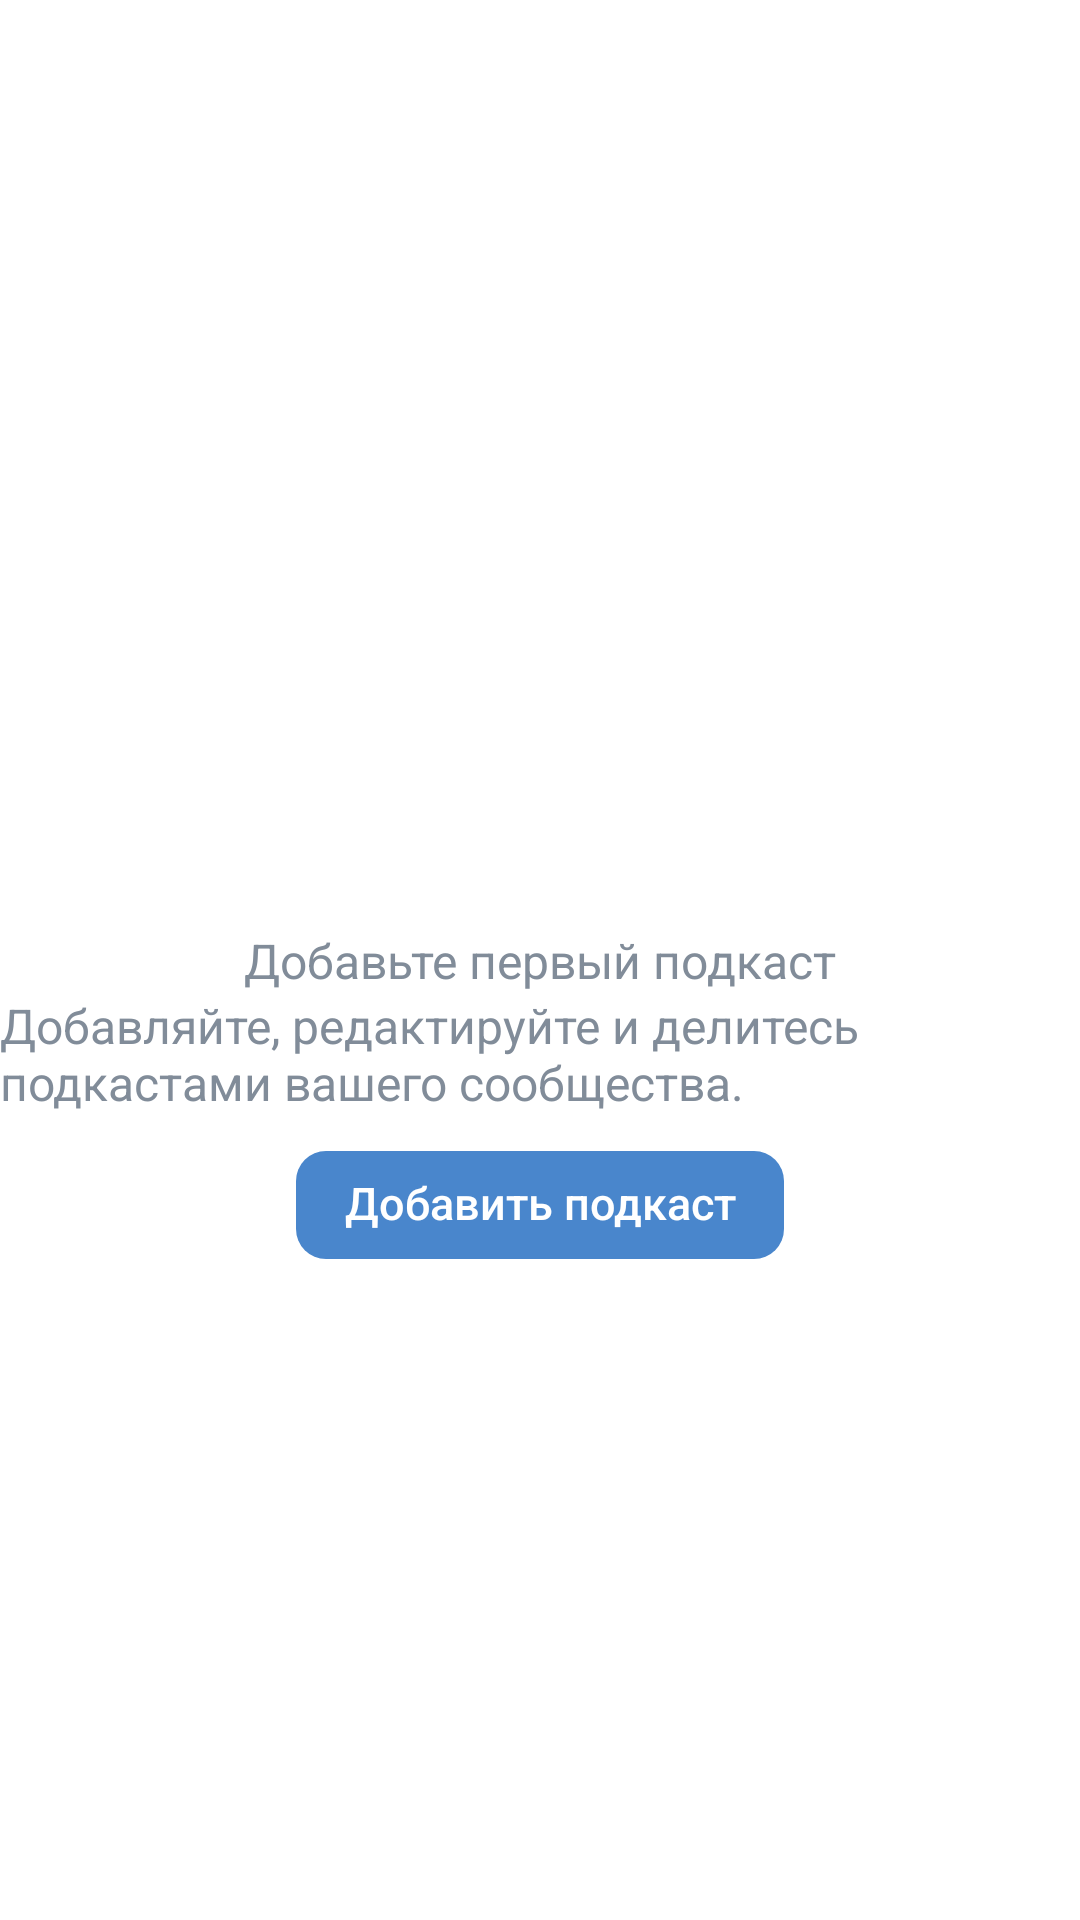

Layout XML and referenced resources for this Android screen:
<!-- AndroidManifest.xml: activity theme AppTheme.NoActionBar -->
<!-- res/layout/activity_podcasts.xml -->
<?xml version="1.0" encoding="utf-8"?>
<androidx.constraintlayout.widget.ConstraintLayout
        xmlns:android="http://schemas.android.com/apk/res/android"
        xmlns:app="http://schemas.android.com/apk/res-auto"
        xmlns:tools="http://schemas.android.com/tools"
        android:layout_width="match_parent"
        android:layout_height="match_parent"
        android:background="@color/white"
        tools:context=".activity.PodcastsActivity">


    <com.google.android.material.appbar.AppBarLayout
            android:layout_width="match_parent"
            android:layout_height="wrap_content"
            app:layout_constraintEnd_toEndOf="parent"
            app:layout_constraintHorizontal_bias="0.5"
            android:elevation="0dp"
            app:elevation="0dp"
            app:layout_constraintStart_toStartOf="parent"
            app:layout_constraintTop_toTopOf="parent"
            android:theme="@style/AppTheme.AppBarOverlay">

        <androidx.appcompat.widget.Toolbar
                android:id="@+id/toolbar"
                android:layout_width="match_parent"
                android:layout_height="?attr/actionBarSize"
                android:background="@color/white"

                android:elevation="0dp"
                android:theme="@style/ToolbarColoredBackArrow"
                app:popupTheme="@style/ThemeOverlay.AppCompat.ActionBar"
        />

    </com.google.android.material.appbar.AppBarLayout>

    <TextView
            android:id="@+id/noPodcastsMainTitleTextView"
            android:layout_width="wrap_content"
            android:layout_height="wrap_content"
            android:text="@string/main_placeholder"
            android:textColor="@color/colorPlaceholder"
            android:textSize="16dp"
            app:layout_constraintBottom_toBottomOf="parent"
            app:layout_constraintEnd_toEndOf="parent"
            app:layout_constraintHorizontal_bias="0.5"
            app:layout_constraintStart_toStartOf="parent"

            app:layout_constraintTop_toTopOf="parent"
            app:lineHeight="20dp"
            tools:layout_editor_absoluteY="286dp" />

    <TextView
            android:id="@+id/noPodcastsMainSubtitleTextView"
            android:layout_width="wrap_content"
            android:layout_height="wrap_content"
            android:text="@string/sub_placeholder"
            android:textColor="@color/colorPlaceholder"
            android:textSize="16dp"

            app:layout_constraintEnd_toEndOf="parent"
            app:layout_constraintHorizontal_bias="0.5"

            app:layout_constraintStart_toStartOf="parent"
            app:layout_constraintTop_toBottomOf="@id/noPodcastsMainTitleTextView"
    />

    <Button
            android:id="@+id/podcastCreateButton"
            style="?android:attr/borderlessButtonStyle"
            android:layout_width="wrap_content"
            android:layout_height="36dp"
            android:layout_marginTop="12dp"
            android:background="@drawable/btn_bg"
            android:elevation="0dp"
            android:includeFontPadding="false"
            android:onClick="onPodcastCreateButtonClicked"
            android:paddingLeft="16dp"
            android:paddingTop="0dp"
            android:paddingRight="16dp"
            android:paddingBottom="0dp"
            android:text="@string/main_btn"
            android:textAllCaps="false"
            android:textColor="@color/colorPrimaryText"
            android:textSize="15sp"

            app:layout_constraintEnd_toEndOf="parent"
            app:layout_constraintHorizontal_bias="0.5"

            app:layout_constraintStart_toStartOf="parent"
            app:layout_constraintTop_toBottomOf="@id/noPodcastsMainSubtitleTextView"
            tools:text="@string/main_btn" />

</androidx.constraintlayout.widget.ConstraintLayout>
<!-- resources referenced by this layout -->
<resources>
  <color name="colorPlaceholder">#818C99</color>
  <color name="colorPrimaryText">#FFFFFF</color>
  <color name="white">#ffffff</color>
  <!-- drawable btn_bg (drawable) -->
  <?xml version="1.0" encoding="utf-8"?>
  <selector xmlns:android="http://schemas.android.com/apk/res/android">
  <item android:state_enabled="true">
      <shape android:shape="rectangle">
  
          <solid android:color="@color/colorPrimary" />
          <corners android:radius="10dp" />
      </shape>
  </item>
  
  <item android:state_enabled="false">
      <shape android:shape="rectangle">
  
          <solid android:color="#644986CC" />
          <corners android:radius="10dp" />
      </shape>
  </item>
  
  </selector>
  <string name="main_btn">Добавить подкаст</string>
  <string name="main_placeholder">Добавьте первый подкаст</string>
  <string name="sub_placeholder">Добавляйте, редактируйте и делитесь подкастами вашего сообщества.</string>
  <style name="AppTheme.AppBarOverlay" parent="ThemeOverlay.AppCompat.Dark.ActionBar" />
  <style name="ToolbarColoredBackArrow" parent="AppTheme">
          <item name="android:textColorSecondary">#3F8AE0</item>
      </style>
  <style name="AppTheme.NoActionBar">
          <item name="windowActionBar">false</item>
          <item name="windowNoTitle">true</item>
      </style>
  <color name="colorPrimary">#4986CC</color>
  <style name="AppTheme" parent="Theme.AppCompat.Light.DarkActionBar">
          
          <item name="colorPrimary">@color/colorPrimary</item>
          <item name="colorPrimaryDark">@color/colorPrimaryDark</item>
          <item name="colorAccent">@color/colorAccent</item>
      </style>
  <color name="colorPrimaryDark">#ffffff</color>
  <color name="colorAccent">#4986CC</color>
</resources>
